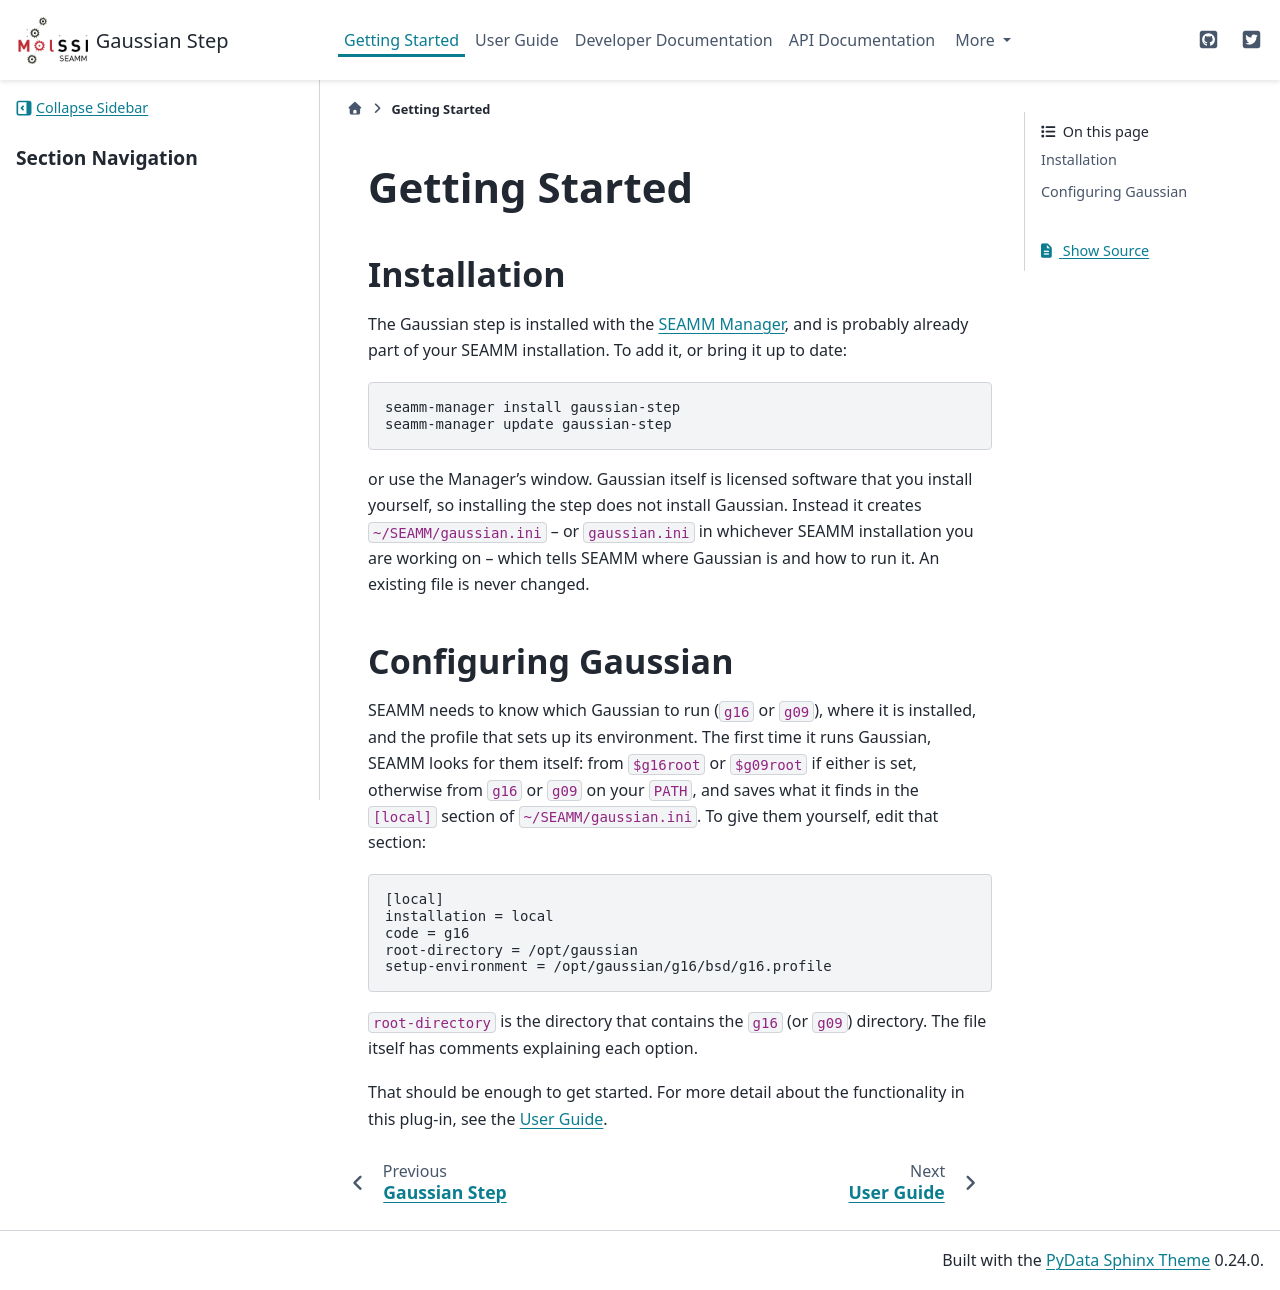

repository: molssi-seamm/gaussian_step · page: getting_started/index.html · generator: sphinx

***************
Getting Started
***************

Installation
============
The Gaussian step is installed with the `SEAMM Manager`_, and is probably already part of
your SEAMM installation. To add it, or bring it up to date::

  seamm-manager install gaussian-step
  seamm-manager update gaussian-step

or use the Manager's window. Gaussian itself is licensed software that you install
yourself, so installing the step does not install Gaussian. Instead it creates
``~/SEAMM/gaussian.ini`` -- or ``gaussian.ini`` in whichever SEAMM installation you are
working on -- which tells SEAMM where Gaussian is and how to run it. An existing file
is never changed.

.. _SEAMM Manager: https://molssi-seamm.github.io/getting_started/installation/seamm-manager.html

Configuring Gaussian
====================
SEAMM needs to know which Gaussian to run (``g16`` or ``g09``), where it is installed,
and the profile that sets up its environment. The first time it runs Gaussian, SEAMM
looks for them itself: from ``$g16root`` or ``$g09root`` if either is set, otherwise
from ``g16`` or ``g09`` on your ``PATH``, and saves what it finds in the ``[local]``
section of ``~/SEAMM/gaussian.ini``. To give them yourself, edit that section:

.. code-block:: ini

    [local]
    installation = local
    code = g16
    root-directory = /opt/gaussian
    setup-environment = /opt/gaussian/g16/bsd/g16.profile

``root-directory`` is the directory that contains the ``g16`` (or ``g09``) directory.
The file itself has comments explaining each option.

That should be enough to get started. For more detail about the functionality in this plug-in, see the :ref:`User Guide <user-guide>`.
